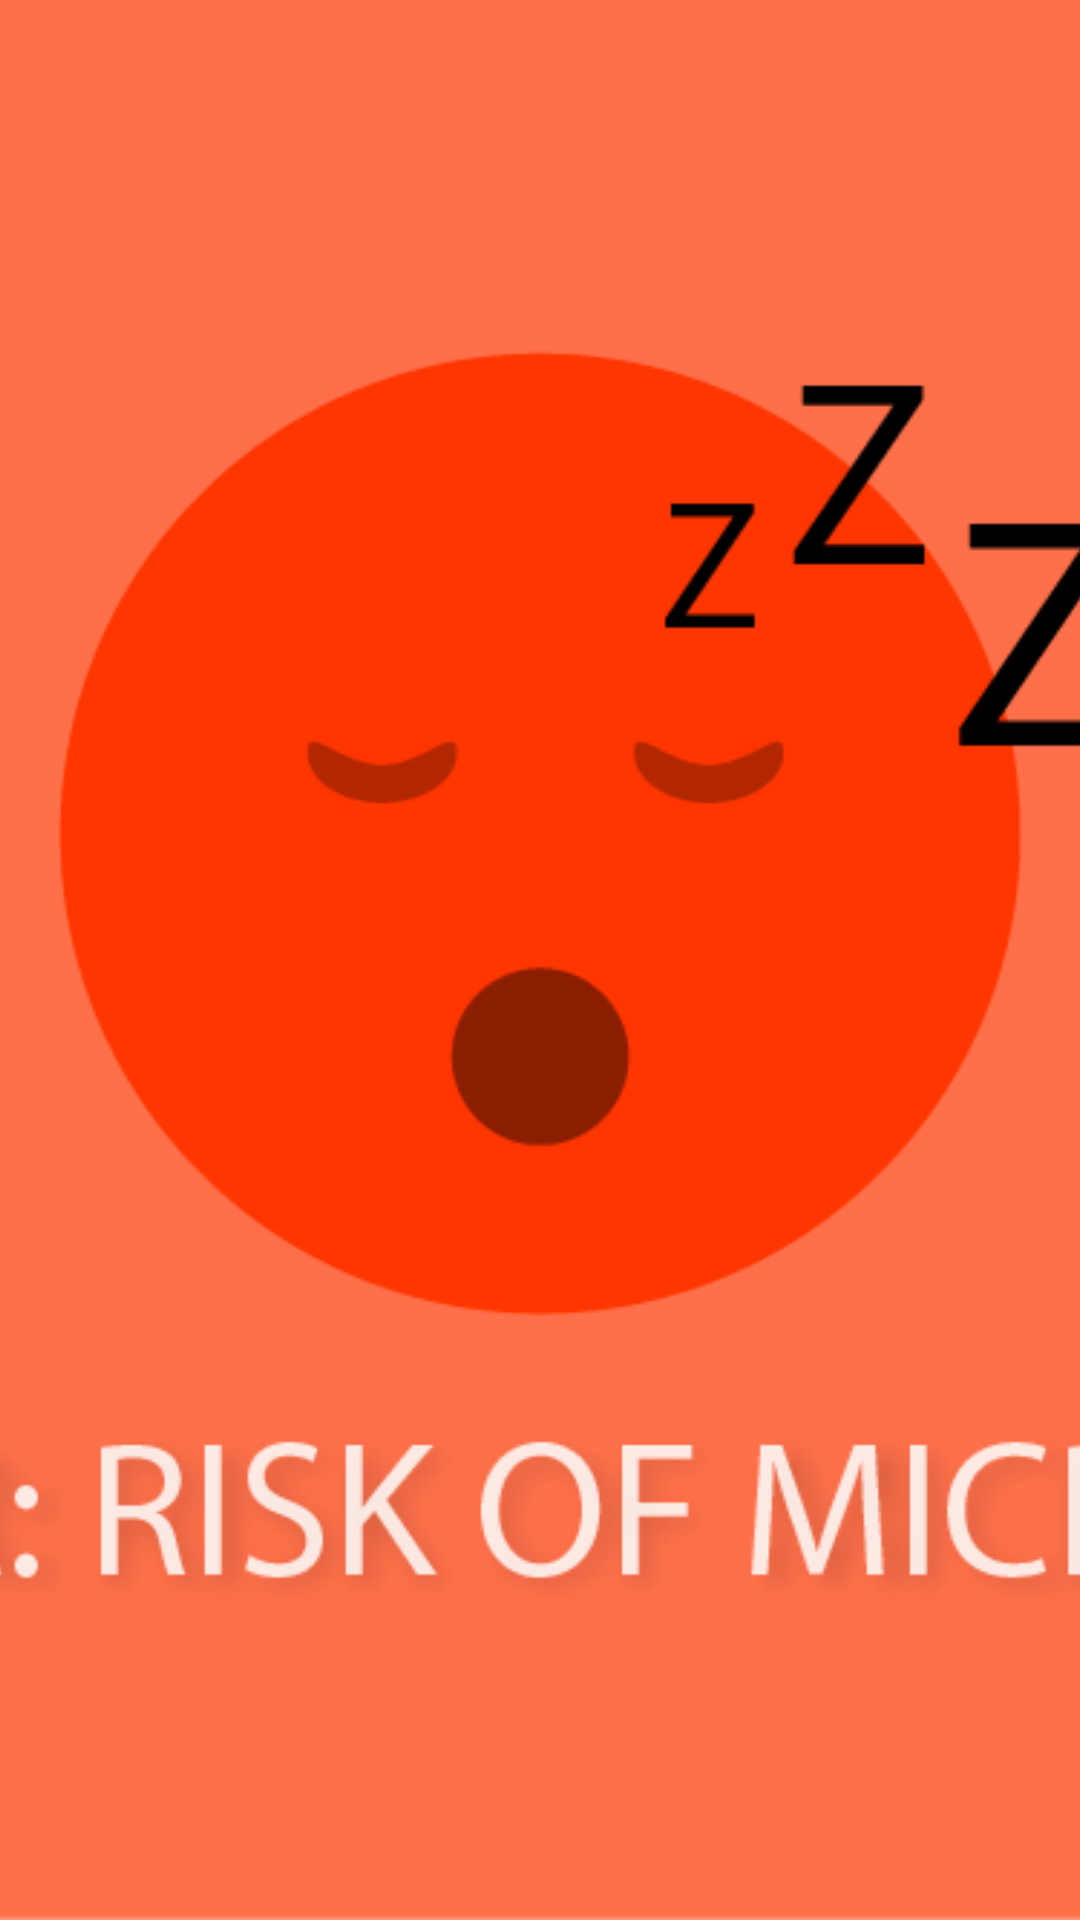

Produce the Android XML layout that renders to this screen, including the resource entries it uses.
<!-- AndroidManifest.xml: application theme android:Theme.Holo.Light -->
<!-- res/layout/tired_face.xml -->
<?xml version="1.0" encoding="utf-8"?>
<FrameLayout xmlns:android="http://schemas.android.com/apk/res/android"
    android:orientation="vertical"
    android:layout_width="match_parent"
    android:layout_height="match_parent"
    android:id="@+id/tired_face">

    <ImageView
        android:src="@drawable/tired_face"
        android:scaleType="centerCrop"
        android:layout_height="fill_parent"
        android:layout_width="fill_parent"/>

</FrameLayout>
<!-- resources referenced by this layout -->
<resources>
  <!-- drawable tired_face: png bitmap (drawable-hdpi, 31247 bytes) -->
</resources>
